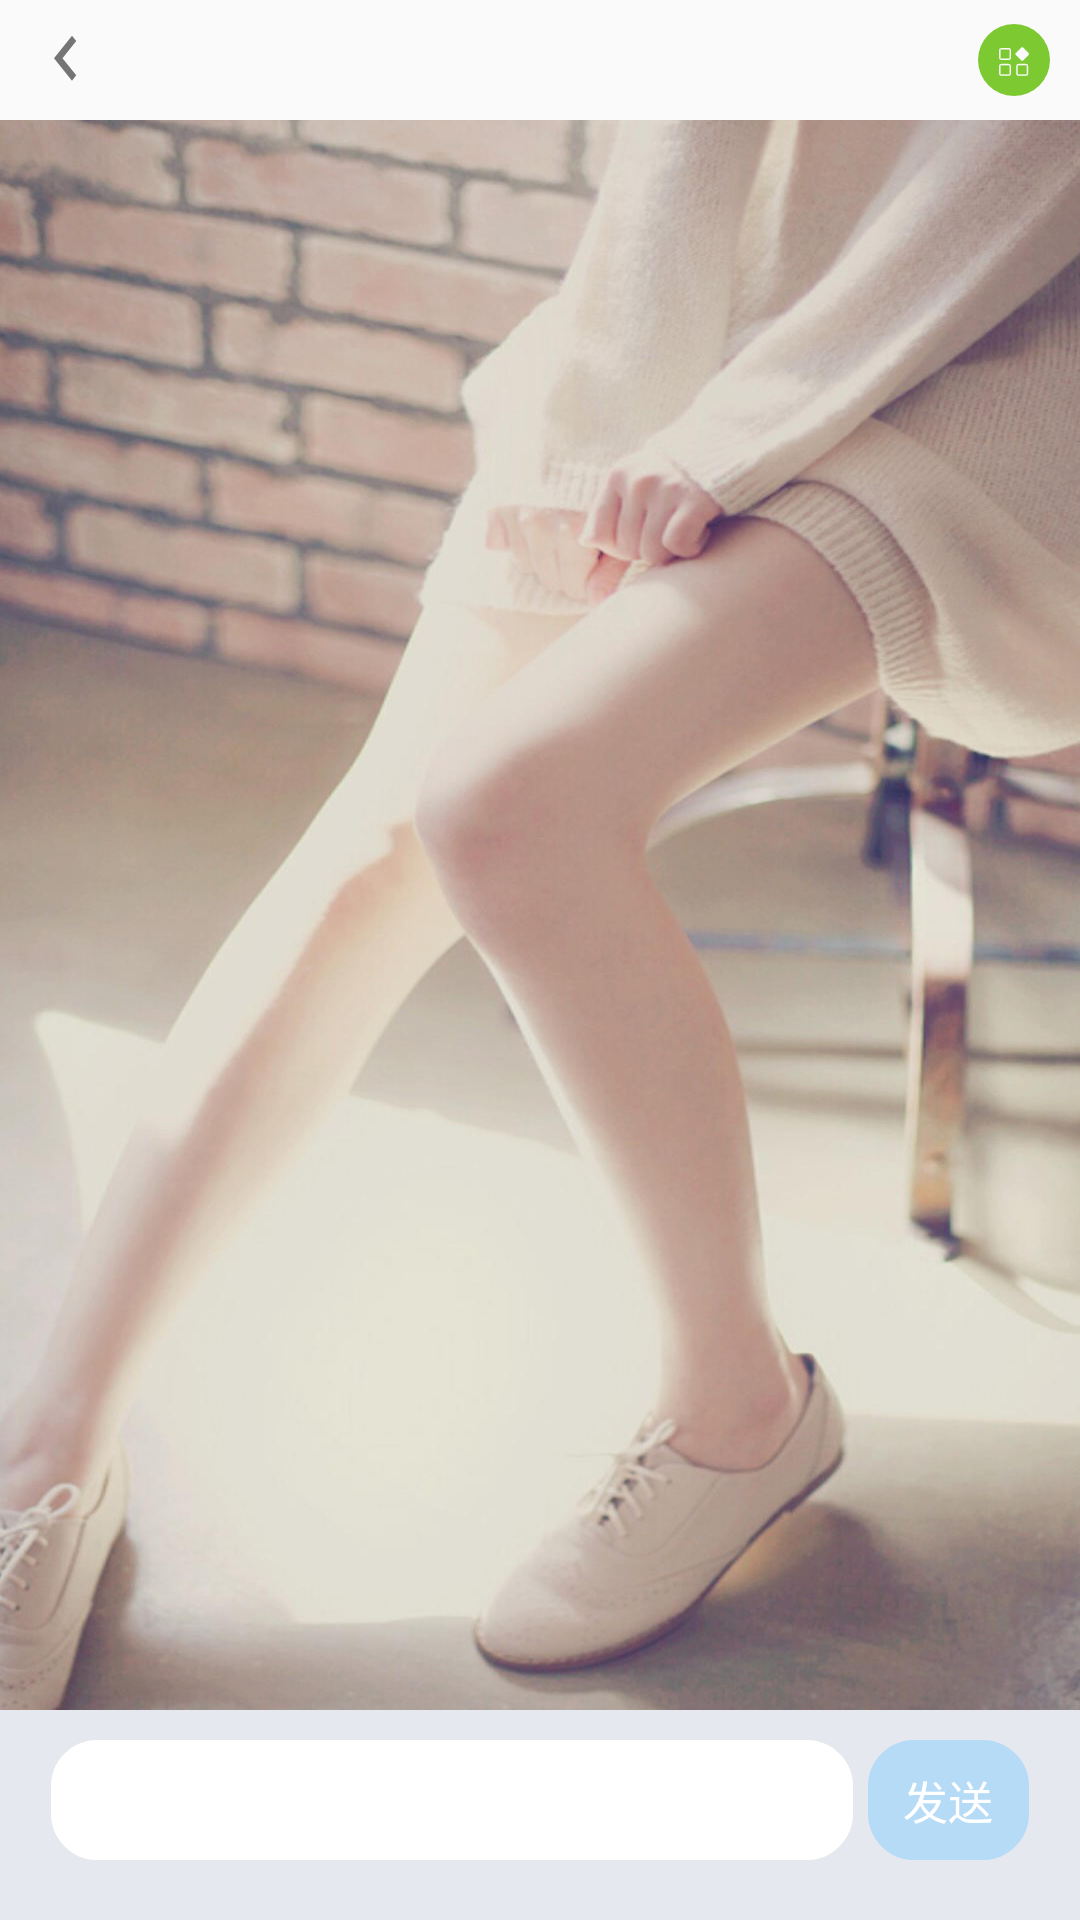

Android layout source for this screen:
<!-- AndroidManifest.xml: activity theme AppTheme.ChatMode -->
<!-- res/layout/activity_single_chat.xml -->
<?xml version="1.0" encoding="utf-8"?>
<LinearLayout
    xmlns:android="http://schemas.android.com/apk/res/android"
    android:layout_width="match_parent"
    android:orientation="vertical"
    android:layout_height="match_parent"
    android:background="@mipmap/chat_back_pic">

    <RelativeLayout
        android:id="@+id/layout_toptitle_single_chat_acti"
        android:layout_width="match_parent"
        android:layout_height="40dp"
        android:background="#FAFAFA">

        <ImageView
            android:id="@+id/iv_back_single_chat_acti"
            android:layout_width="wrap_content"
            android:layout_height="wrap_content"
            android:layout_alignParentLeft="true"
            android:layout_centerInParent="true"
            android:src="@drawable/ic_back"
            android:layout_marginLeft="10dp">

        </ImageView>

        <TextView
            android:id="@+id/tv_title_single_chat_acti"
            android:layout_width="wrap_content"
            android:layout_height="wrap_content"
            android:layout_centerInParent="true"
            android:text=""
            android:textSize="19sp">
        </TextView>

        <ImageView
            android:id="@+id/iv_more_single_chat_acti"
            android:layout_width="wrap_content"
            android:layout_height="wrap_content"
            android:src="@drawable/ic_chat_more"
            android:layout_alignParentRight="true"
            android:layout_centerInParent="true"
            android:layout_marginRight="10dp"
            >
        </ImageView>

    </RelativeLayout>

    <FrameLayout
        android:layout_below="@+id/layout_toptitle_single_chat_acti"
        android:layout_width="match_parent"
        android:layout_height="0dp"
        android:layout_weight="1"
        android:background="@color/transparent">
        <androidx.recyclerview.widget.RecyclerView
            android:id="@+id/recyview_body_single_chat_acti"
            android:layout_width="match_parent"
            android:layout_height="wrap_content">
        </androidx.recyclerview.widget.RecyclerView>
    </FrameLayout>


        <LinearLayout
            android:id="@+id/layout_bottom_menu_single_chat_acti"
            android:layout_alignParentBottom="true"
            android:layout_width="match_parent"
            android:layout_height="wrap_content"
            android:background="@color/chat_back_grey">

            <LinearLayout
                android:layout_width="match_parent"
                android:layout_height="40dp"
                android:layout_marginTop="10dp"
                android:layout_marginLeft="17dp"
                android:layout_marginRight="17dp"
                android:layout_marginBottom="20dp"
                android:orientation="horizontal">

                <LinearLayout
                    android:layout_width="0dp"
                    android:layout_height="match_parent"
                    android:layout_weight="5"
                    android:background="@drawable/redis_white_back_layout">
                    <EditText
                        android:id="@+id/et_chattext_single_chat_ac"
                        android:layout_width="match_parent"
                        android:layout_height="match_parent"
                        android:layout_marginLeft="10dp"
                        android:layout_marginRight="10dp"
                        android:background="@null">
                    </EditText>
                </LinearLayout>

                <LinearLayout
                    android:id="@+id/layout_send_button_single_chat_ac"
                    android:layout_width="0dp"
                    android:layout_height="match_parent"
                    android:layout_weight="1"
                    android:layout_marginLeft="5dp"
                    android:background="@drawable/redis_myblue_back_layout"
                    android:layout_gravity="center"
                    android:gravity="center">
                    <TextView
                        android:layout_width="wrap_content"
                        android:layout_height="wrap_content"
                        android:layout_gravity="center_vertical"
                        android:textColor="@color/white"
                        android:text="发送"
                        android:textSize="15sp">
                    </TextView>
                </LinearLayout>
            </LinearLayout>

    </LinearLayout>



</LinearLayout>
<!-- resources referenced by this layout -->
<resources>
  <color name="chat_back_grey">#E6E8EF</color>
  <color name="transparent">#00000000</color>
  <color name="white">#FFFFFF</color>
  <!-- drawable ic_back (drawable) -->
  <vector android:height="30dp" android:viewportHeight="24.0"
      android:viewportWidth="25.0" android:width="25dp" xmlns:android="http://schemas.android.com/apk/res/android">
      <path android:fillColor="#757575" android:pathData="M15.41,16.09l-4.58,-4.59 4.58,-4.59L14,5.5l-6,6 6,6z"/>
  </vector>
  <!-- drawable ic_chat_more (drawable) -->
  <vector xmlns:android="http://schemas.android.com/apk/res/android"
      android:width="24dp"
      android:height="24dp"
      android:viewportWidth="1024"
      android:viewportHeight="1024">
    <path
        android:pathData="M564.59,588.16l128,0 0,128 -128,0 0,-128Z"
        android:fillColor="#7DC932"/>
    <path
        android:pathData="M320.53,362.88l128,0 0,128 -128,0 0,-128Z"
        android:fillColor="#7DC932"/>
    <path
        android:pathData="M512,0a512,512 0,1 0,512 512A512,512 0,0 0,512 0zM469.87,705.49a32,32 0,0 1,-32 32h-106.67a32,32 0,0 1,-32 -32v-106.67a32,32 0,0 1,32 -32h106.67a32,32 0,0 1,32 32zM469.87,480.11a32,32 0,0 1,-32 32h-106.67a32,32 0,0 1,-32 -32L299.2,373.33a32,32 0,0 1,32 -32h106.67a32,32 0,0 1,32 32zM713.92,705.49a32,32 0,0 1,-32 32h-106.67a32,32 0,0 1,-32 -32v-106.67a32,32 0,0 1,32 -32h106.67a32,32 0,0 1,32 32zM719.04,441.92l-75.31,75.41a21.33,21.33 0,0 1,-30.19 0l-75.41,-75.41a21.33,21.33 0,0 1,0 -30.19l75.41,-75.41a21.33,21.33 0,0 1,30.19 0l75.41,75.41a21.33,21.33 0,0 1,0 30.19z"
        android:fillColor="#7DC932"/>
    <path
        android:pathData="M320.53,588.16l128,0 0,128 -128,0 0,-128Z"
        android:fillColor="#7DC932"/>
  </vector>
  <!-- drawable redis_myblue_back_layout (drawable) -->
  <shape xmlns:android="http://schemas.android.com/apk/res/android"
      android:shape="rectangle">
      
      <solid android:color="@color/my_blue" />
      
      
      <corners android:radius="15dip" />
      <stroke android:width="1dp" android:color="@color/my_blue" />
  
      
      
      
      
      
      
  
  </shape>
  <!-- drawable redis_white_back_layout (drawable) -->
  <shape xmlns:android="http://schemas.android.com/apk/res/android"
      android:shape="rectangle">
      
      <solid android:color="@color/white" />
      
      
      <corners android:radius="15dip" />
      <stroke android:width="1dp" android:color="@color/white" />
  
      
      
      
      
      
      
  
  </shape>
  <!-- mipmap chat_back_pic: jpg bitmap (mipmap-hdpi, 140996 bytes) -->
  <style name="AppTheme.ChatMode" parent="Theme.AppCompat.Light.NoActionBar">
          <item name="colorPrimaryDark">@color/app_back_grey</item>
          
      </style>
  <color name="my_blue">#b5dbf7</color>
  <color name="app_back_grey">#FAFAFA</color>
</resources>
